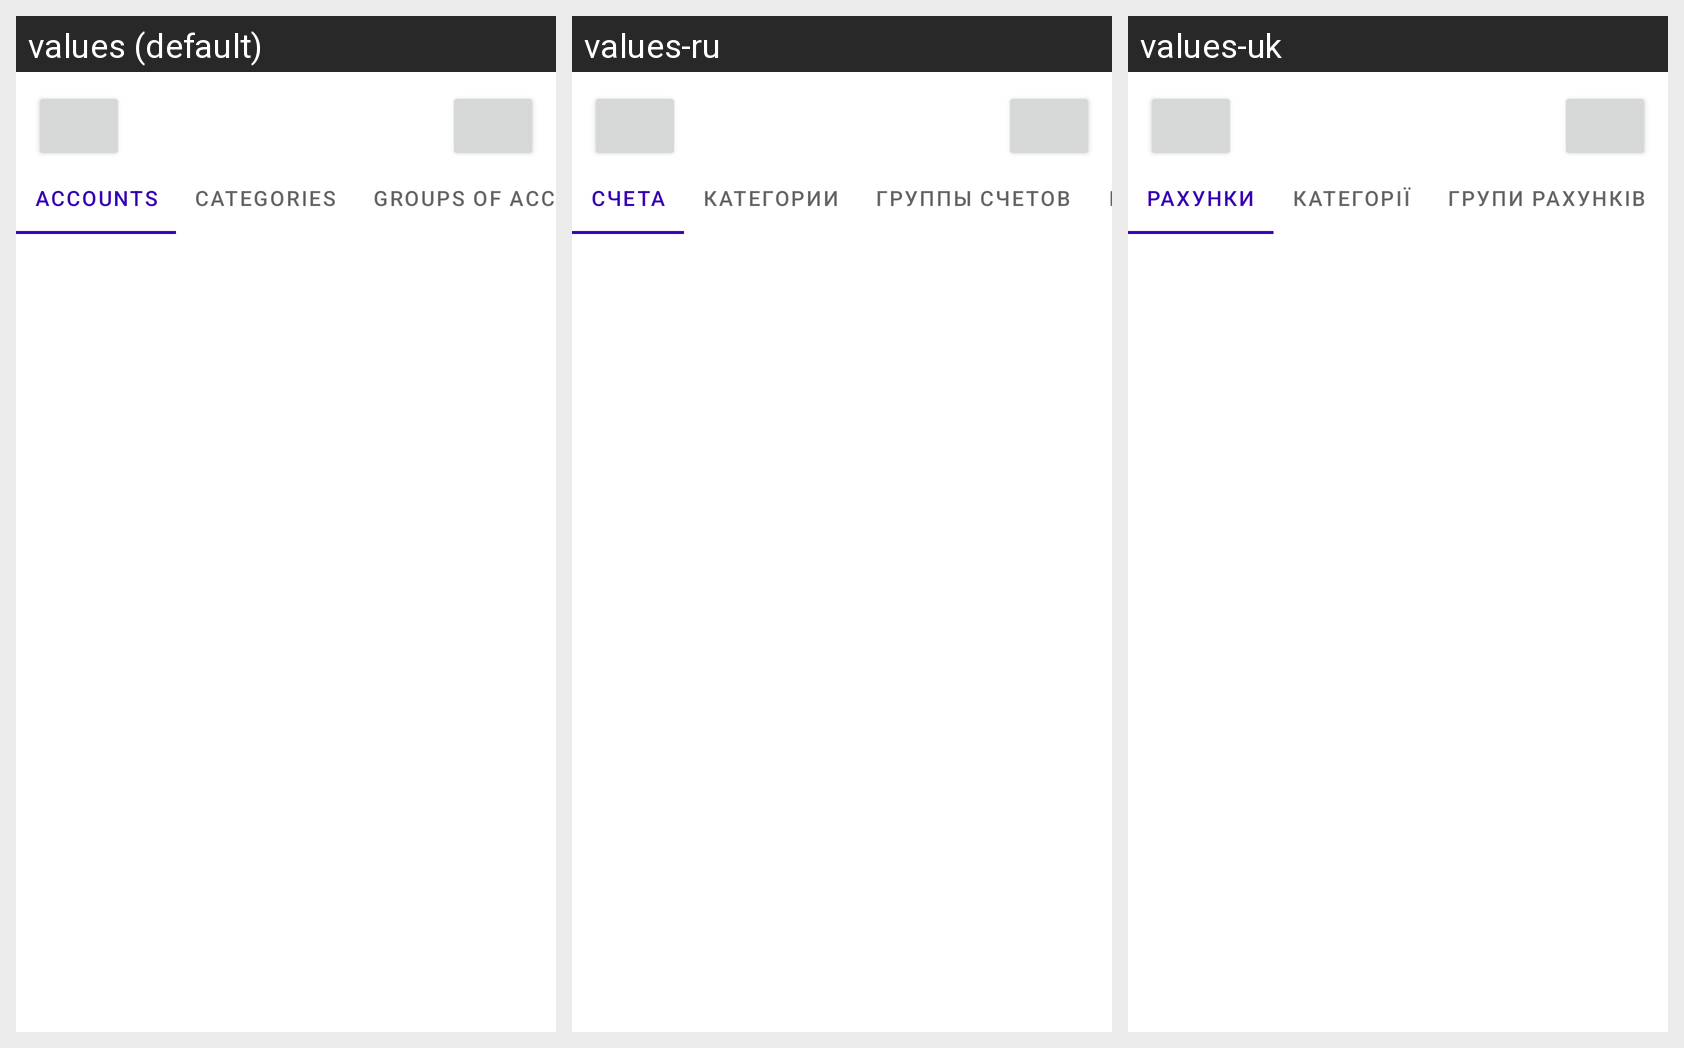

For this localized Android screen grid, give each drawn string resource with its value in every locale shown.
Android screen res/layout/activity_statistics_monthly.xml rendered under 3 locales, left to right: values (default), values-ru, values-uk. Device: Nexus 5 (rendered at 1080×1920; each locale shown at half size, 540×960, under a caption strip naming it); theme Theme.MyMoney.
Strings drawn on this screen, with the default value and each locale's value (text and hints the layout hard-codes, and strings that could not be matched under every locale, appear in the picture but are not listed):

accounts
  values: Accounts
  values-ru: Счета
  values-uk: Рахунки

categories
  values: Categories
  values-ru: Категории
  values-uk: Категорії

account_groups
  values: Groups of accounts
  values-ru: Группы счетов
  values-uk: Групи рахунків
